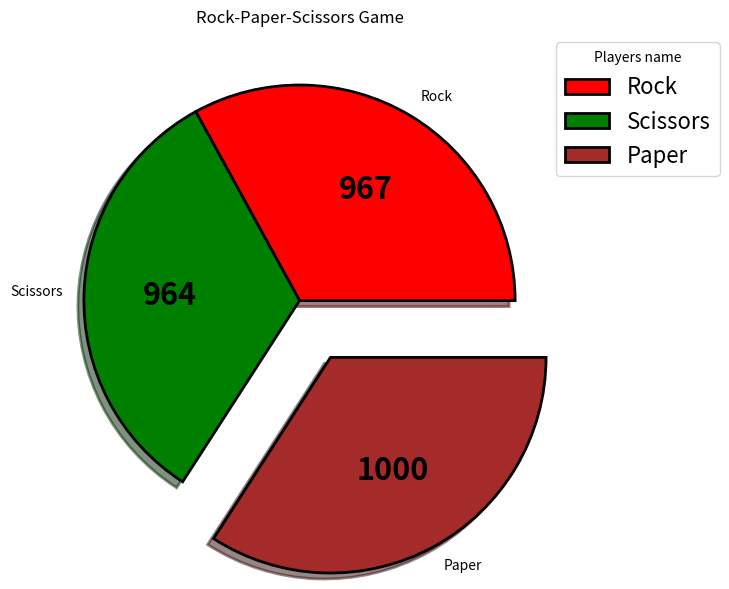

Here is the Python script that generated this plot:
import matplotlib.pyplot as plt
import numpy as np


class ResultVisualization:
    def __init__(self, players_name, player_res):
        super().__init__()
        self.players_name = players_name
        self.players_result = player_res
        self.colors = ("red", "green", "brown")

        self.index_of_max_result = np.argmax(self.players_result)
        self.explode_values_in_array = np.array([0.] * len(self.players_result))
        self.explode_values_in_array[self.index_of_max_result] = 0.3

        self.explode = tuple(self.explode_values_in_array)

        self.wp = {'linewidth': 2, 'edgecolor': "black"}

        self.fig, self.ax = plt.subplots(figsize=(10, 7))

        self.wedges, self.tx, self.autotexts = plt.pie(self.players_result, labels=self.players_name,
                                                       explode=self.explode, autopct="",
                                                       wedgeprops=self.wp, shadow=True, colors=self.colors)

        for i, a in enumerate(self.autotexts):
            a.set_text("{}".format(self.players_result[i]))

        self.ax.legend(self.wedges, self.players_name,
                       title="Players name",
                       loc="upper right",
                       fontsize=16,
                       bbox_to_anchor=(0.8, 0, 0.5, 1))

        plt.setp(self.autotexts, size=22, weight="bold")

        self.ax.set_title("Rock-Paper-Scissors Game")
        plt.show()


class Player:
    def __init__(self, name):
        self.name = name
        self.win = 0

    def __iadd__(self, other):
        if type(other) == int:
            self.win += other

    def __eq__(self, other):
        if isinstance(other, str):
            return self.name == other
        elif isinstance(other, int):
            return self.win == other

    def __ne__(self, other):
        return not self.__eq__(other)

    def __repr__(self):
        return f'{self.name}'


class Battle:
    def __init__(self):
        self.won = ""

    def __call__(self, players):
        if (players[0] == 'Rock' and players[1] == 'Scissors') or (players[0] == 'Scissors' and players[1] == 'Rock'):
            self.won = 'Rock'

        if (players[0] == 'Scissors' and players[1] == 'Paper') or (players[0] == 'Paper' and players[1] == 'Scissors'):
            self.won = 'Scissors'

        if (players[0] == 'Paper' and players[1] == 'Rock') or (players[0] == 'Rock' and players[1] == 'Paper'):
            self.won = 'Paper'

        return self.won


class Game:
    def __init__(self):
        self.rock = Player('Rock')
        self.paper = Player('Paper')
        self.scissors = Player('Scissors')
        self.battle = Battle()
        self.players = np.array([self.rock, self.scissors, self.paper])

    def battle_result(self):
        return self.battle(np.random.choice(self.players, 2, False))

    def add_win_number_to_player(self):
        for player in self.players:
            if player == self.battle_result():
                player += 1

    def player_reached_the_score(self):
        for player in self.players:
            if player == 1000:
                print(f'\n{player} has won the battle')
                return True
        return False

    def game_loop(self):
        while True:
            self.add_win_number_to_player()
            if self.player_reached_the_score():
                print(f'\n{self.rock.name}: {self.rock.win}\n{self.paper.name}: {self.paper.win}\n{self.scissors.name}:'
                      f' {self.scissors.win}')
                break

    def main(self):
        self.game_loop()
        ResultVisualization(self.players, np.array([self.rock.win, self.scissors.win, self.paper.win]))


game = Game()

if __name__ == "__main__":
    game.main()
